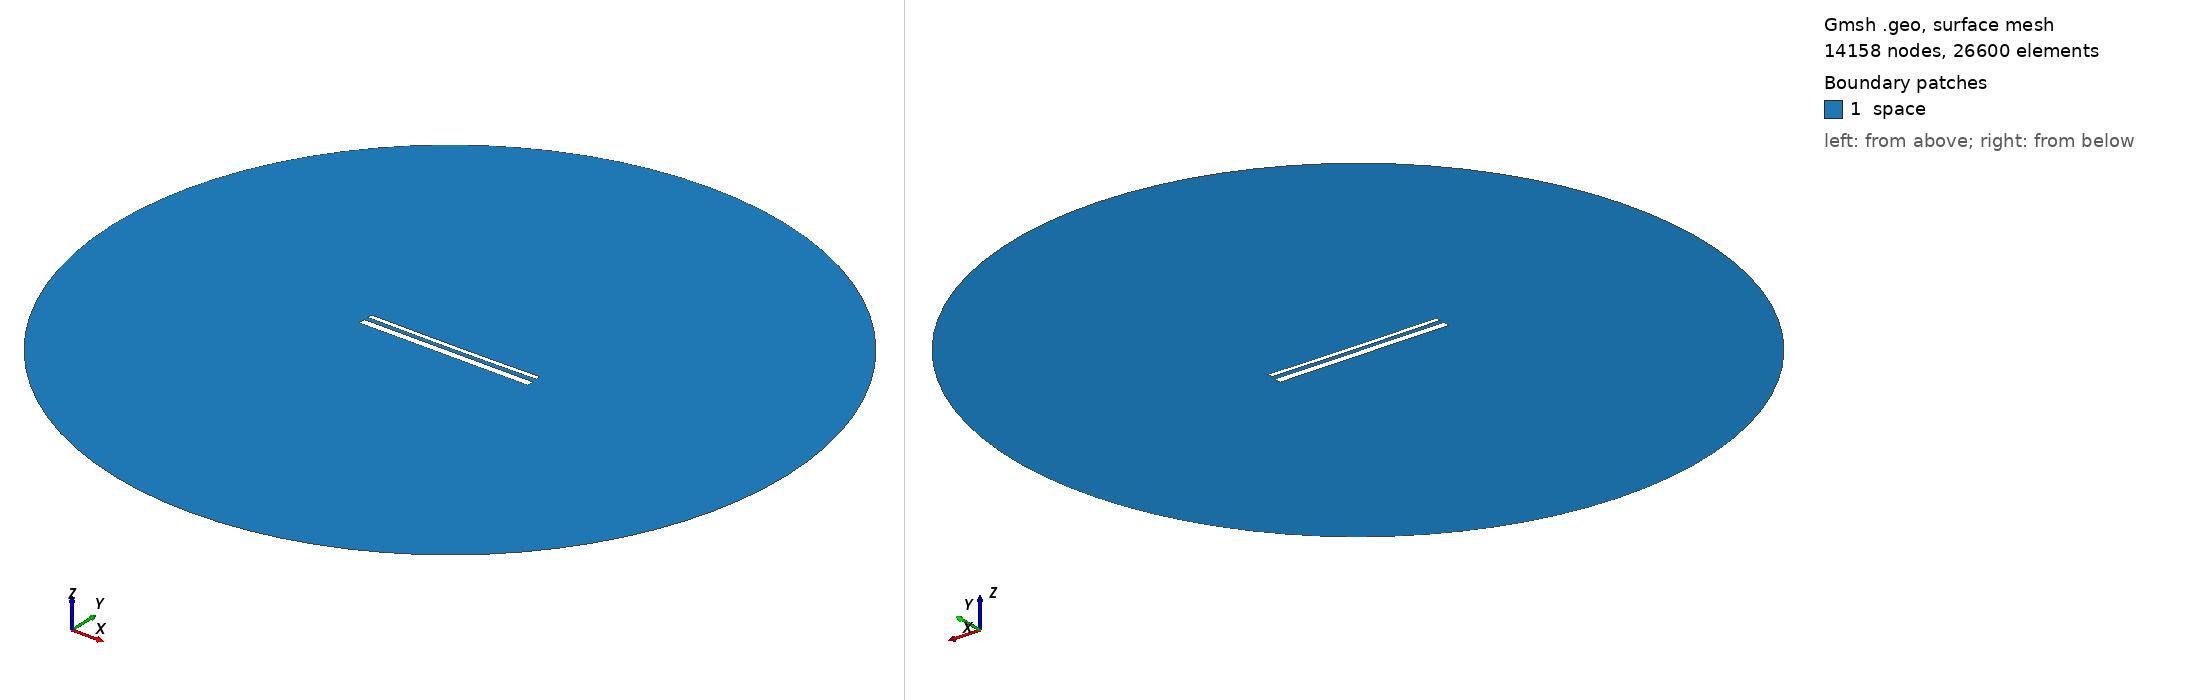

Gmsh geometry script, surface-meshed: 14158 nodes, 26600 surface elements. Boundary patches (legend numbers): 1 space. Left view from above one corner, right view from below the opposite corner. Legend entries are the model's physical surfaces. The drawing asked Gmsh for element sizes between 1% and 20% of the model's largest extent; the script's own settings can give other sizes.

=== 14763.geo (drawn) ===
//---------------------------------------
// Geometry kernel
//---------------------------------------

SetFactory("OpenCASCADE");



//---------------------------------------
// Parameters of the geometry
//---------------------------------------

// Overetch of the upper plate
overetch = 0.5;

// Distance between the plates
distance = 2.25;

// Discretization over the x axis (for the deformation)
nx = 50; 

// Length of the plate
L = 100 - overetch; 

// Number of modes
n = 4; 

// 1st mode coefficient
coeff(1) = 0.07499999999999998;
beta(1) = 0.596864 * 3.1415926535 / L;

// 2nd mode coefficient
coeff(2) = -0.15;
beta(2) = 1.49418 * 3.1415926535 / L;

// 3rd mode coefficient
coeff(3) = 0.0;
beta(3) = 2.50025 * 3.1415926535 / L;

// 4th mode coefficient
coeff(4) = 0.0;
beta(4) = 3.49999 * 3.1415926535 / L;



//---------------------------------------
// Upper plate (deformed rectangle)
//---------------------------------------

// Coordiantes of the upper plate
xmin = -50;
xmax = 50 - overetch;

// Height of the upper plate
yheight = 4 - 2 * overetch;

// Indexes of the points
UpperID[] = {};
LowerID[] = {};
LeftID[] = {};
RightID[] = {};

// Point index
p = 1;

// Horizontal edges
For i In {1:nx}
    x = xmin + (i-1)*(xmax - xmin)/(nx-1);

    y_bottom = distance / 2 + overetch;
    For j In {1:n}
        C = (Cosh(beta(j)*L) + Cos(beta(j)*L)) / (Sinh(beta(j)*L) + Sin(beta(j)*L));
        y_bottom  = y_bottom + coeff(j) * (Cosh(beta(j)*(x+50)) - Cos(beta(j)*(x+50)) - C * (Sinh(beta(j)*(x+50)) - Sin(beta(j)*(x+50))));
    EndFor

    y_top = y_bottom + yheight;

    Point(p) = {x, y_top, 0, 1.0};
    UpperID[i] = p;
    p = p + 1;

    Point(p) = {x, y_bottom, 0, 1.0};
    LowerID[i] = p;
    p = p + 1;
EndFor

// Create point lists
UpperPts[] = {}; LowerPts[] = {};
For i In {1:nx}
  UpperPts[] += {UpperID[i]};
  LowerPts[] += {LowerID[i]};
EndFor

// Build splines
Spline(1) = {UpperPts[]};
Spline(2) = {LowerPts[]};
Line(3) = {LowerPts[nx-1], UpperPts[nx-1]};
Line(4) = {LowerPts[0], UpperPts[0]};

// Build the plane surface
Curve Loop(1) = {2, 3, -1, -4};
Plane Surface(1) = {1};



//---------------------------------------
// Lower plate (rectangle)
//---------------------------------------

// Vertices
Point(1001) = {-50, -1, 0, 1.0};
Point(1002) = { 50, -1, 0, 1.0};
Point(1003) = { 50,  -5, 0, 1.0};
Point(1004) = {-50,  -5, 0, 1.0};

// Edges
Line(5) = {1001, 1002};
Line(6) = {1002, 1003};
Line(7) = {1003, 1004};
Line(8) = {1004, 1001};

// Plane surface
Line Loop(2) = {5, 6, 7, 8};
Plane Surface(2) = {2}; 



//---------------------------------------
// Outer (fictious) boundary
//---------------------------------------

// Points
Point(1005) = {0, 0, 0};       // Center
Point(1006) = {200, 0, 0};     // Start point
Point(1007) = {0, 200, 0};     // 90 degrees
Point(1008) = {-200, 0, 0};    // 180 degrees
Point(1009) = {0, -200, 0};    // 270 degrees

// Circle arcs (each needs start, center, end)
Circle(9) = {1006, 1005, 1007};
Circle(10) = {1007, 1005, 1008};
Circle(11) = {1008, 1005, 1009};
Circle(12) = {1009, 1005, 1006};

// Plane surface for the entire domain
Curve Loop(3) = {9, 10, 11, 12};
Surface(3) = {3};

// Subtract the plates from the whole domain to obtain the actual domain where we want to solve the equations
BooleanDifference{ Surface{3}; Delete; }{ Surface{1}; Surface{2}; Delete; }




//---------------------------------------
// Transfinite Lines/Curves
//---------------------------------------

// Set the number of points on the boundaries
r = 7;

// Plates
Transfinite Curve {1, 2} = 50*r Using Progression 1;
Transfinite Curve {3, 4} = 2*r Using Progression 1;
Transfinite Line {5, 7} = 50*r Using Progression 1;
Transfinite Line {6, 8} = 2*r Using Progression 1;

// Outer boundary
Transfinite Line {9, 10, 11, 12} = 20 Using Progression 1;



//---------------------------------------
// Physical groups
//---------------------------------------                

// Physical curves (boundaries)
Physical Line("force_segment", 10) = {2};
Physical Line("upper_plate", 11) = {1, 3, 4};
Physical Line("lower_plate", 12) = {5, 6, 7, 8};
Physical Line("boundary", 20) = {9, 10, 11, 12};

// Physical Surfaces
Physical Surface("space", 30) = {3};



//---------------------------------------
// 6. Generate the Mesh
//---------------------------------------

// 2D mesh generation
Mesh 2;
